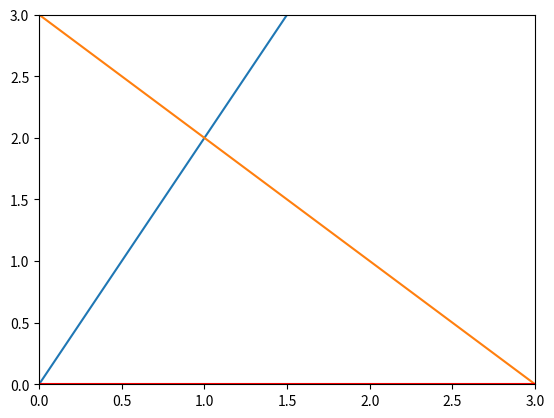

Generate this figure with matplotlib:
# %%
import numpy as np
x = np.array([1, 2, 3, 4])
#  x是一个矢量
x


# %%
# 创建一个矩阵
A = np.array([[1, 2], [2, 3], [3, 4]])
# A 是一个矩阵
A
# T是什么意思  transpose
A_t = A.T

A_t


# %%
# 加法 additon
A = np.array([[1, 2], [2, 3], [3, 4]])
B = np.array([[2, 5], [7, 4], [4, 3]])
C = A+B
C


#%%
# 矢量与矩阵的乘法
A = np.array([[1,2],[3,4],[5,6]])
B = np.array([2,3])
# 直接分别相乘
C  = A*B
print(C,"c\n")
# 点积,矩阵与向量相乘
# 1*2+2*3 = 8
D = np.dot(A,B)
print(D,"d\n")
#%%
# 单位矩阵与逆矩阵
A = np.array([[3,0,2],[2,0,-2],[0,1,1]])
A
# np.linalg
# inverse 求逆
# linage  线性代数
A_inv = np.linalg.inv(A)
A_inv
A_bis = np.dot(A,A_inv)
A_bis

#%%
from matplotlib import pyplot as plt 
x = np.arange(-10,10)
y = 2*x
y1 = -x+3
# figure 创建一个画布
plt.figure()
plt.plot(x,y)
plt.plot(x,y1)
# 定义x,y轴的范围
plt.xlim(0,3)
plt.ylim(0,3)
#  画轴 draw axes
#  vline 垂直轴
plt.axvline(x=0,color = "grey")
#  hline 水平轴
plt.axhline(y=0,color = "red")
plt.show()

#%%
# diagonal 变成对角线关系
lambdas = np.diag([6,2,2])
lambdas

#%%
A = np.array([[5,1],[3,3]])
A 
np.linalg.eig(A)

#%%
